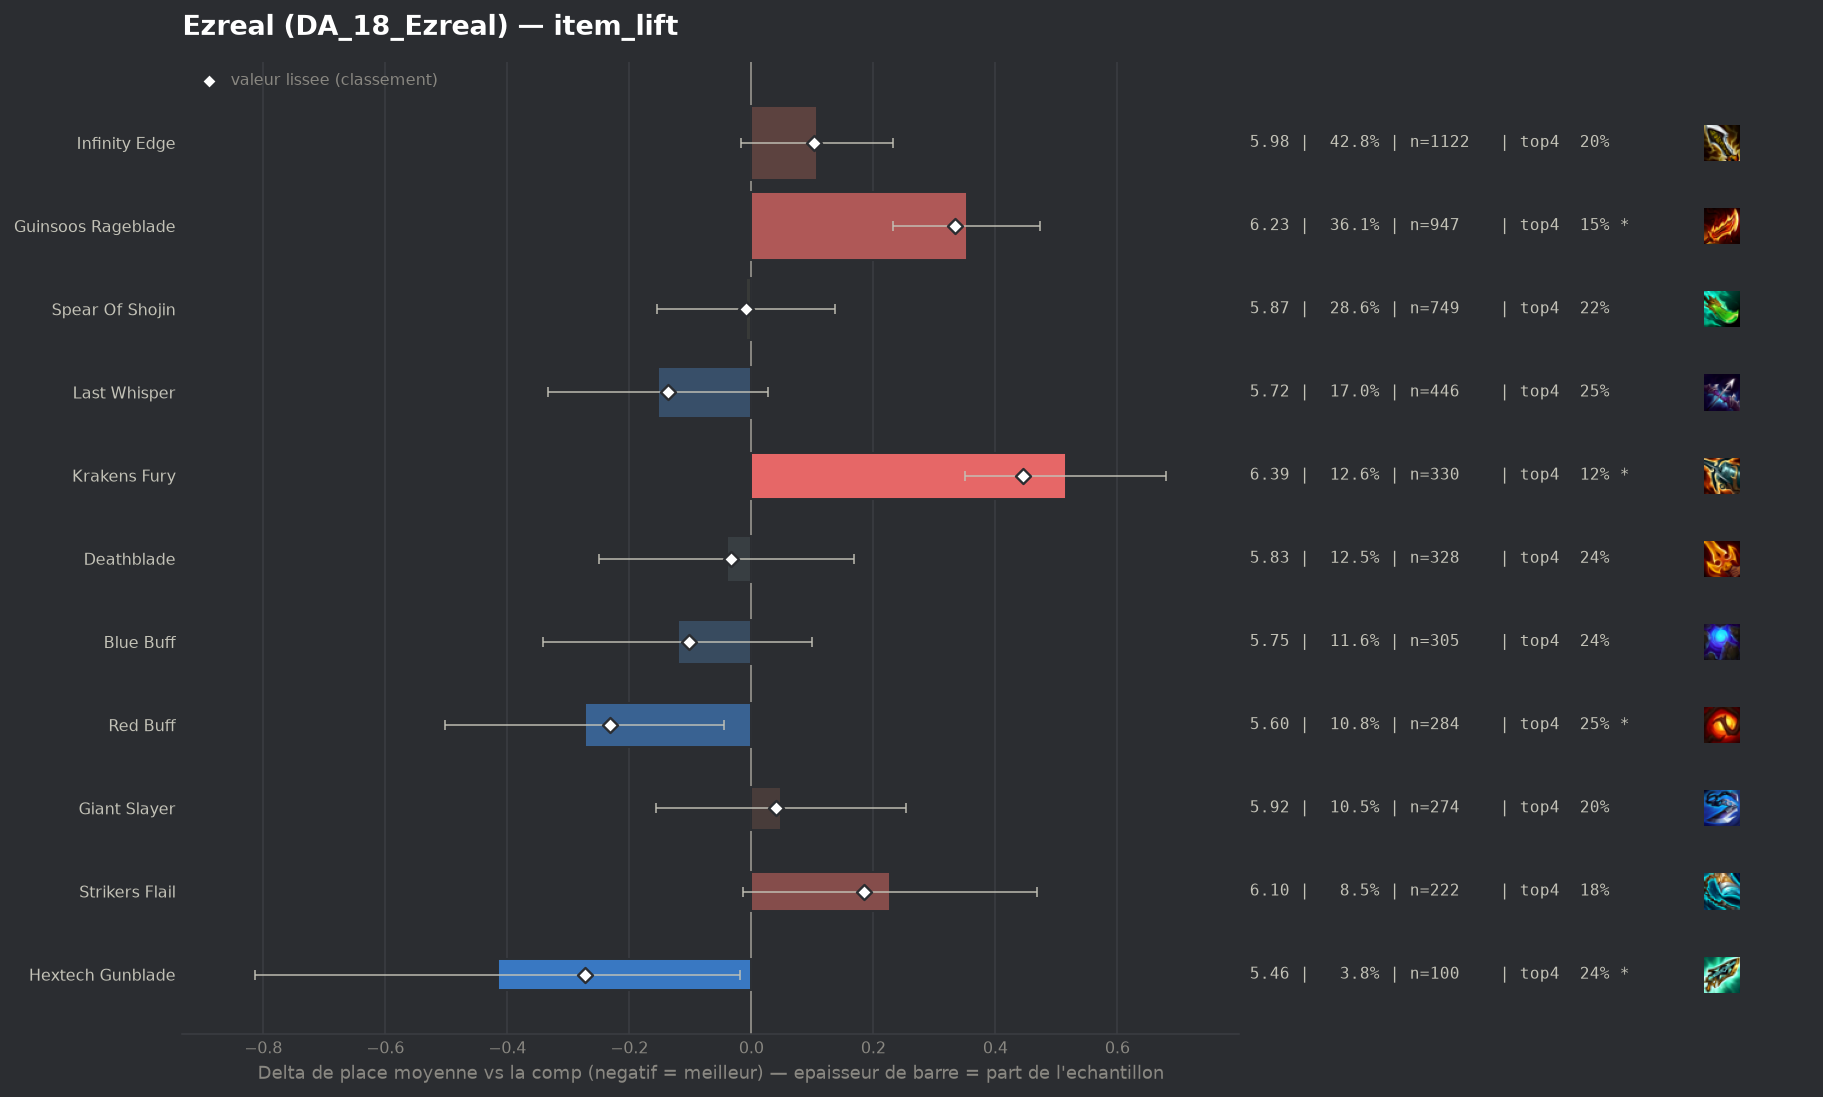

Values plotted in this chart, from the file beside it:
group, label, n, share, avg_place, shrunk_avg, score, d_avg, d_avg_pess, impact, d_top4, win, top2, top4, sd, z, p, significant
pepite, Hextech Gunblade, 100, 0.03815, 5.46, 5.603, -0.272, -0.415, -0.018, 0.0104, 0.0191, 0.04, 0.13, 0.24, 1.997, -2.05, 0.04063, True
populaire, Red Buff, 284, 0.1084, 5.602, 5.645, -0.231, -0.273, -0.045, 0.025, 0.0326, 0.0352, 0.0915, 0.2535, 1.871, -2.34, 0.01907, True
populaire, Last Whisper, 446, 0.1702, 5.722, 5.738, -0.137, -0.153, 0.0, 0.0233, 0.0325, 0.0157, 0.0605, 0.2534, 1.794, -1.67, 0.09582, False
populaire, Blue Buff, 305, 0.1164, 5.754, 5.772, -0.103, -0.121, 0.0, 0.012, 0.0184, 0.0328, 0.0623, 0.2393, 1.858, -1.08, 0.2799, False
populaire, Deathblade, 328, 0.1251, 5.835, 5.841, -0.034, -0.04, 0.0, 0.0043, 0.0199, 0.0152, 0.0579, 0.2409, 1.822, -0.37, 0.7085, False
populaire, Spear Of Shojin, 749, 0.2858, 5.866, 5.867, -0.008, -0.009, 0.0, 0.0023, -0.006, 0.016, 0.0574, 0.215, 1.788, -0.12, 0.9062, False
, Gold Collector, 56, 0.02137, 5.946, 5.912, 0.037, 0.071, 0.0, -0.0008, -0.0423, 0.0179, 0.0357, 0.1786, 1.63, 0.32, 0.747, False
populaire, Giant Slayer, 274, 0.1045, 5.923, 5.916, 0.04, 0.048, 0.0, -0.0042, -0.0202, 0.0109, 0.0328, 0.2007, 1.625, 0.46, 0.6447, False
, Hand Of Justice, 90, 0.03434, 6.0, 5.954, 0.079, 0.125, 0.0, -0.0027, -0.0209, 0.0111, 0.0333, 0.2, 1.647, 0.7, 0.4812, False
populaire, Infinity Edge, 1122, 0.4281, 5.983, 5.978, 0.103, 0.108, 0.0, -0.0441, -0.0257, 0.0187, 0.0508, 0.1952, 1.766, 1.7, 0.08945, False
, Gamblers Blade, 41, 0.01564, 6.195, 6.016, 0.14, 0.32, 0.0, -0.0022, -0.0502, 0.0, 0.0244, 0.1707, 1.565, 1.3, 0.1953, False
populaire, Strikers Flail, 222, 0.0847, 6.104, 6.06, 0.185, 0.228, 0.0, -0.0156, -0.0407, 0.0135, 0.0495, 0.1802, 1.754, 1.86, 0.06313, False
, Component Sparring Gloves, 40, 0.01526, 6.45, 6.124, 0.249, 0.575, 0.09, -0.0038, -0.1209, 0.0, 0.025, 0.1, 1.548, 2.32, 0.02015, True
, Component Recurve Bow, 87, 0.03319, 6.391, 6.197, 0.322, 0.516, 0.165, -0.0107, -0.083, 0.0115, 0.023, 0.1379, 1.635, 2.88, 0.00395, True
, Component B F Sword, 78, 0.02976, 6.423, 6.203, 0.328, 0.548, 0.183, -0.0098, -0.0671, 0.0, 0.0, 0.1538, 1.613, 2.94, 0.00324, True
populaire, Guinsoos Rageblade, 947, 0.3613, 6.228, 6.21, 0.334, 0.353, 0.232, -0.1208, -0.0752, 0.0084, 0.0232, 0.1457, 1.55, 5.73, 0.0, True
populaire, Krakens Fury, 330, 0.1259, 6.391, 6.32, 0.445, 0.516, 0.351, -0.056, -0.0997, 0.0, 0.0091, 0.1212, 1.385, 6.14, 0.0, True
